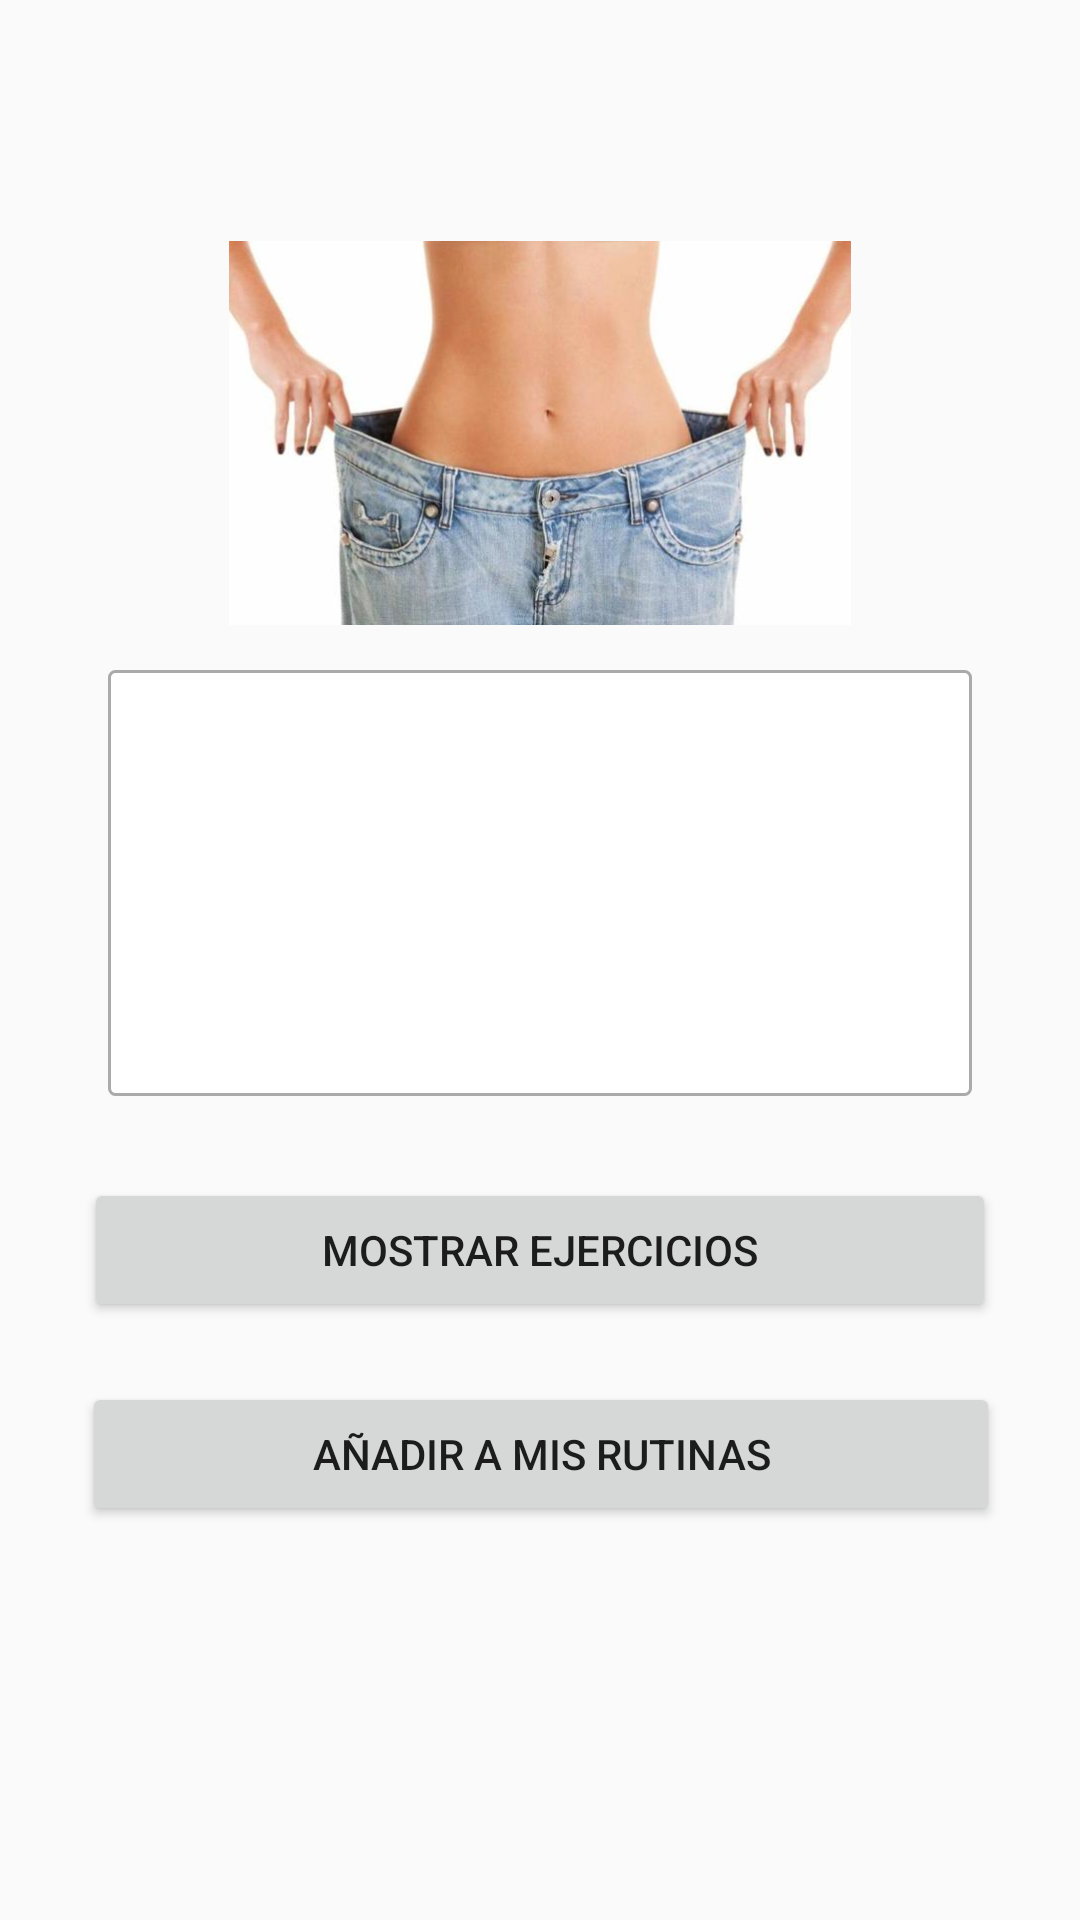

Here is an Android app screen rendered from its layout file. Give the layout XML and the strings, colors and styles it references.
<!-- AndroidManifest.xml: application theme AppTheme -->
<!-- res/layout/activity_rutina_detalles.xml -->
<?xml version="1.0" encoding="utf-8"?>
<android.support.constraint.ConstraintLayout xmlns:android="http://schemas.android.com/apk/res/android"
    xmlns:app="http://schemas.android.com/apk/res-auto"
    xmlns:tools="http://schemas.android.com/tools"
    android:layout_width="match_parent"
    android:layout_height="match_parent"
    tools:context=".Vistas.Rutinas.RutinaDetallesActivity">

    <TextView
        android:id="@+id/txtDificultad"
        android:layout_width="309dp"
        android:layout_height="19dp"
        android:layout_marginBottom="8dp"
        android:layout_marginEnd="8dp"
        android:layout_marginStart="8dp"
        android:textAlignment="center"
        android:textAllCaps="true"
        android:textColor="@android:color/black"
        android:textSize="14sp"
        android:textStyle="italic"
        app:layout_constraintBottom_toBottomOf="parent"
        app:layout_constraintEnd_toEndOf="parent"
        app:layout_constraintHorizontal_bias="0.508"
        app:layout_constraintStart_toStartOf="parent"
        app:layout_constraintTop_toBottomOf="@+id/title"
        app:layout_constraintVertical_bias="0.008" />

    <TextView
        android:id="@+id/title"
        android:layout_width="309dp"
        android:layout_height="36dp"
        android:layout_marginBottom="8dp"
        android:layout_marginEnd="8dp"
        android:layout_marginStart="8dp"
        android:layout_marginTop="2dp"
        android:textAlignment="center"
        android:textAllCaps="true"
        android:textColor="@android:color/black"
        android:textSize="30sp"
        android:textStyle="bold"
        app:layout_constraintBottom_toBottomOf="parent"
        app:layout_constraintEnd_toEndOf="parent"
        app:layout_constraintHorizontal_bias="0.508"
        app:layout_constraintStart_toStartOf="parent"
        app:layout_constraintTop_toTopOf="parent"
        app:layout_constraintVertical_bias="0.005" />

    <ImageView
        android:id="@+id/imageView"
        android:layout_width="356dp"
        android:layout_height="128dp"
        android:layout_marginBottom="8dp"
        android:layout_marginEnd="8dp"
        android:layout_marginStart="8dp"
        android:layout_marginTop="4dp"
        android:contentDescription="@string/imagen_de_rutina"
        app:layout_constraintBottom_toBottomOf="parent"
        app:layout_constraintEnd_toEndOf="parent"
        app:layout_constraintStart_toStartOf="parent"
        app:layout_constraintTop_toBottomOf="@+id/txtDificultad"
        app:layout_constraintVertical_bias="0.027"
        app:srcCompat="@drawable/perderpeso" />

    <TextView
        android:id="@+id/txtDescripcion"
        android:layout_width="288dp"
        android:layout_height="142dp"
        android:layout_marginEnd="8dp"
        android:layout_marginStart="8dp"
        android:layout_marginTop="15dp"
        android:background="@drawable/text_view_border"
        android:gravity="center"
        android:paddingBottom="10dp"
        android:paddingLeft="20dp"
        android:paddingRight="20dp"
        android:paddingTop="10dp"
        android:textAlignment="center"
        android:textSize="16sp"
        app:layout_constraintEnd_toEndOf="parent"

        app:layout_constraintStart_toStartOf="parent"
        app:layout_constraintTop_toBottomOf="@+id/imageView" />

    <android.support.constraint.ConstraintLayout
        android:layout_width="340dp"
        android:layout_height="129dp"
        android:layout_marginBottom="2dp"
        android:layout_marginEnd="8dp"
        android:layout_marginStart="8dp"
        android:layout_marginTop="8dp"
        android:orientation="vertical"
        app:layout_constraintBottom_toBottomOf="parent"
        app:layout_constraintEnd_toEndOf="parent"
        app:layout_constraintStart_toStartOf="parent"
        app:layout_constraintTop_toBottomOf="@+id/txtDescripcion"
        app:layout_constraintVertical_bias="0.083">

        <Button
            android:id="@+id/btnShowDays"
            android:layout_width="304dp"
            android:layout_height="wrap_content"
            android:layout_marginBottom="8dp"
            android:layout_marginEnd="8dp"
            android:layout_marginStart="8dp"
            android:layout_marginTop="8dp"
            android:text="@string/show_days"
            app:layout_constraintBottom_toBottomOf="parent"
            app:layout_constraintEnd_toEndOf="parent"
            app:layout_constraintStart_toStartOf="parent"
            app:layout_constraintTop_toTopOf="parent"
            app:layout_constraintVertical_bias="0.0" />

        <Button
            android:id="@+id/btnAddRutina"
            android:layout_width="306dp"
            android:layout_height="48dp"
            android:layout_marginStart="8dp"
            android:layout_marginTop="2dp"
            android:layout_marginEnd="8dp"
            android:layout_marginBottom="4dp"
            android:text="@string/add_rutina"
            app:layout_constraintBottom_toBottomOf="parent"
            app:layout_constraintEnd_toEndOf="parent"
            app:layout_constraintHorizontal_bias="0.521"
            app:layout_constraintStart_toStartOf="parent"
            app:layout_constraintTop_toBottomOf="@+id/btnShowDays"
            app:layout_constraintVertical_bias="0.947" />
    </android.support.constraint.ConstraintLayout>
</android.support.constraint.ConstraintLayout>
<!-- resources referenced by this layout -->
<resources>
  <!-- drawable perderpeso: jpg bitmap (drawable, 26448 bytes) -->
  <!-- drawable text_view_border (drawable) -->
  <shape xmlns:android="http://schemas.android.com/apk/res/android" android:shape="rectangle" >
  
      <solid android:color="@android:color/white" />
      <stroke android:width="1dip" android:color="#AAAAAA"/>
  
      <corners
          android:radius="2dp"   >
      </corners>
  </shape>
  <string name="add_rutina">Añadir a mis rutinas</string>
  <string name="imagen_de_rutina">Imagen de la rutina</string>
  <string name="show_days">Mostrar ejercicios</string>
  <style name="AppTheme" parent="Base.Theme.AppCompat.Light.DarkActionBar">
          
          <item name="colorPrimary">@color/colorPrimary</item>
          <item name="colorPrimaryDark">@color/colorPrimaryDark</item>
          <item name="colorAccent">@color/colorAccent</item>
          <item name="cardViewStyle">@style/CardView</item>
          <item name="coordinatorLayoutStyle">@style/Widget.Support.CoordinatorLayout</item>
      </style>
  <color name="colorPrimary">#3F51B5</color>
  <color name="colorPrimaryDark">#303f9f</color>
  <color name="colorAccent">#FF4081</color>
</resources>
